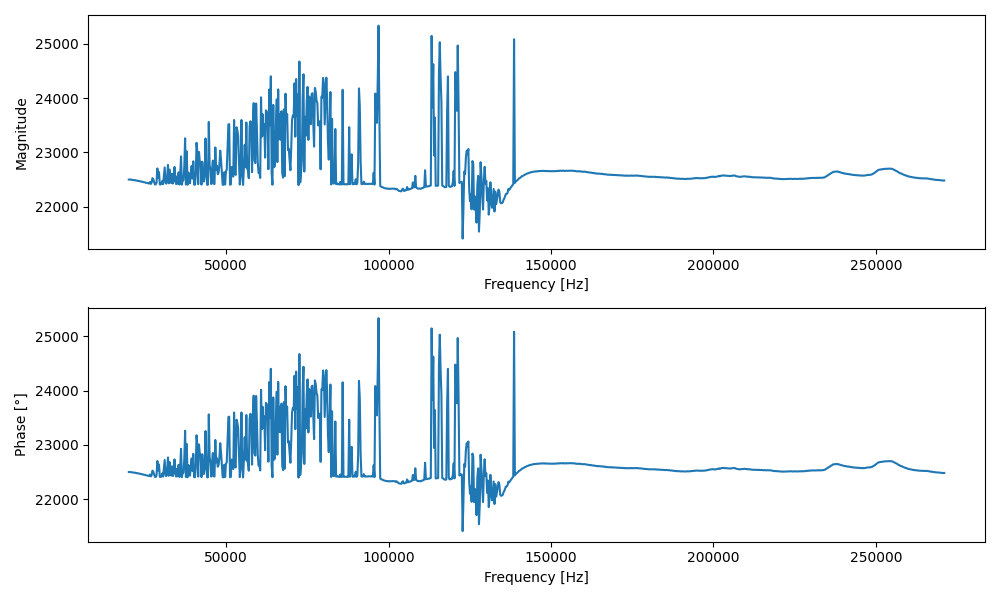

The file beside this chart, header and first rows:
Frequency [Hz], Magnitude, Phase [°]
20000, 22499, 22499
20251, 22500, 22500
20502, 22501, 22501
20753, 22497, 22497
21005, 22492, 22492
21256, 22493, 22493
21507, 22491, 22491
21759, 22485, 22485
22010, 22487, 22487
22261, 22482, 22482
22513, 22477, 22477
22764, 22478, 22478
23015, 22472, 22472
23266, 22469, 22469
23518, 22469, 22469
23769, 22462, 22462
24020, 22459, 22459
24272, 22459, 22459
24523, 22451, 22451
24774, 22449, 22449
25026, 22447, 22447
25277, 22439, 22439
25528, 22438, 22438
25779, 22435, 22435
26031, 22428, 22428
26282, 22428, 22428
26533, 22454, 22454
26785, 22418, 22418
27036, 22445, 22445
27287, 22525, 22525
27539, 22505, 22505
27790, 22456, 22456
28041, 22409, 22409
28292, 22410, 22410
28544, 22439, 22439
28795, 22704, 22704
29046, 22530, 22530
29298, 22638, 22638
29549, 22411, 22411
29800, 22409, 22409
30052, 22420, 22420
30303, 22473, 22473
30554, 22414, 22414
30805, 22569, 22569
31057, 22722, 22722
31308, 22441, 22441
31559, 22424, 22424
31811, 22538, 22538
32062, 22769, 22769
32313, 22430, 22430
32565, 22682, 22682
32816, 22529, 22529
33067, 22434, 22434
33318, 22606, 22606
33570, 22425, 22425
33821, 22482, 22482
34072, 22732, 22732
34324, 22494, 22494
34575, 22416, 22416
34826, 22556, 22556
... 940 more rows
